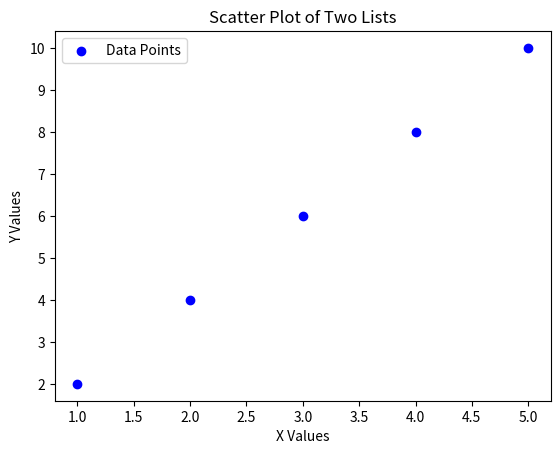

Source code (Python):
import matplotlib.pyplot as plt

x = [1, 2, 3, 4, 5]
y = [2, 4, 6, 8, 10]
plt.scatter(x, y, color='blue', label='Data Points')

# 添加标题和标签
plt.title('Scatter Plot of Two Lists')
plt.xlabel('X Values')
plt.ylabel('Y Values')

# 显示图例
plt.legend()

# 存储图像为 PNG 格式
plt.savefig('scatter_plot.png')

# 显示图像
plt.show()